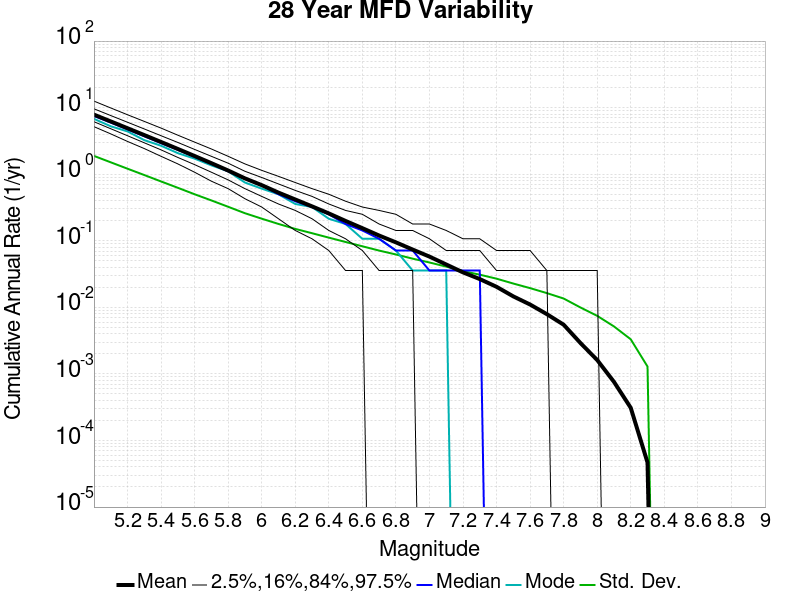

The data file committed next to this chart (first rows):
Magnitude, Mean, Median, Mode, Std. Dev., 2.5 %-ile, 16 %-ile, 84 %-ile, 97.5 %-ile
5.0, 7.851, 7.5, 6.786, 1.883, 5.179, 6.143, 9.607, 12.54
5.1, 6.21, 5.964, 5.25, 1.509, 4.036, 4.821, 7.607, 9.893
5.2, 4.906, 4.714, 4.393, 1.21, 3.107, 3.786, 6.036, 7.821
5.3, 3.872, 3.714, 3.25, 0.9719, 2.429, 2.964, 4.786, 6.214
5.4, 3.05, 2.929, 2.679, 0.7785, 1.857, 2.321, 3.786, 4.929
5.5, 2.396, 2.321, 2.071, 0.625, 1.429, 1.786, 3.0, 3.857
5.6, 1.877, 1.821, 1.714, 0.5, 1.071, 1.393, 2.357, 3.036
5.7, 1.465, 1.429, 1.357, 0.4039, 0.7857, 1.071, 1.857, 2.393
5.8, 1.136, 1.107, 1.107, 0.3242, 0.6071, 0.8214, 1.464, 1.857
5.9, 0.8658, 0.8571, 0.75, 0.2595, 0.4286, 0.6071, 1.107, 1.429
6.0, 0.6854, 0.6786, 0.6071, 0.2149, 0.3214, 0.4643, 0.8929, 1.143
6.1, 0.5291, 0.5, 0.5, 0.179, 0.2143, 0.3571, 0.7143, 0.9286
6.2, 0.4173, 0.3929, 0.3571, 0.1508, 0.1429, 0.2857, 0.5714, 0.75
6.3, 0.3288, 0.3214, 0.3214, 0.1299, 0.1071, 0.2143, 0.4643, 0.6071
6.4, 0.2576, 0.25, 0.2143, 0.1115, 0.07143, 0.1429, 0.3571, 0.5
6.5, 0.1986, 0.1786, 0.1786, 0.09593, 0.03571, 0.1071, 0.2857, 0.3929
6.6, 0.1547, 0.1429, 0.1071, 0.08267, 0.03571, 0.07143, 0.25, 0.3214
6.7, 0.1199, 0.1071, 0.1071, 0.07124, 0.0, 0.03571, 0.1786, 0.2857
6.8, 0.09473, 0.07143, 0.07143, 0.06229, 0.0, 0.03571, 0.1429, 0.25
6.9, 0.07378, 0.07143, 0.03571, 0.05386, 0.0, 0.03571, 0.1429, 0.1786
7.0, 0.05787, 0.03571, 0.03571, 0.04721, 0.0, 0.0, 0.1071, 0.1786
7.1, 0.04405, 0.03571, 0.03571, 0.0409, 0.0, 0.0, 0.07143, 0.1429
7.2, 0.03352, 0.03571, 0.0, 0.03503, 0.0, 0.0, 0.07143, 0.1071
7.3, 0.02659, 0.03571, 0.0, 0.03095, 0.0, 0.0, 0.07143, 0.1071
7.4, 0.02035, 0.0, 0.0, 0.02696, 0.0, 0.0, 0.03571, 0.07143
7.5, 0.0146, 0.0, 0.0, 0.02278, 0.0, 0.0, 0.03571, 0.07143
7.6, 0.01103, 0.0, 0.0, 0.01944, 0.0, 0.0, 0.03571, 0.07143
7.7, 0.0079, 0.0, 0.0, 0.01636, 0.0, 0.0, 0.03571, 0.03571
7.8, 0.005488, 0.0, 0.0, 0.01357, 0.0, 0.0, 0.0, 0.03571
7.9, 0.002918, 0.0, 0.0, 0.009959, 0.0, 0.0, 0.0, 0.03571
8.0, 0.001617, 0.0, 0.0, 0.007456, 0.0, 0.0, 0.0, 0.03571
8.1, 7.596978E-4, 0.0, 0.0, 0.005168, 0.0, 0.0, 0.0, 0.0
8.2, 3.098209E-4, 0.0, 0.0, 0.003312, 0.0, 0.0, 0.0, 0.0
8.3, 4.668534E-5, 0.0, 0.0, 0.00129, 0.0, 0.0, 0.0, 0.0
8.4, 0.0, 0.0, 0.0, 0.0, 0.0, 0.0, 0.0, 0.0
8.5, 0.0, 0.0, 0.0, 0.0, 0.0, 0.0, 0.0, 0.0
8.6, 0.0, 0.0, 0.0, 0.0, 0.0, 0.0, 0.0, 0.0
8.7, 0.0, 0.0, 0.0, 0.0, 0.0, 0.0, 0.0, 0.0
8.8, 0.0, 0.0, 0.0, 0.0, 0.0, 0.0, 0.0, 0.0
8.9, 0.0, 0.0, 0.0, 0.0, 0.0, 0.0, 0.0, 0.0
9.0, 0.0, 0.0, 0.0, 0.0, 0.0, 0.0, 0.0, 0.0
